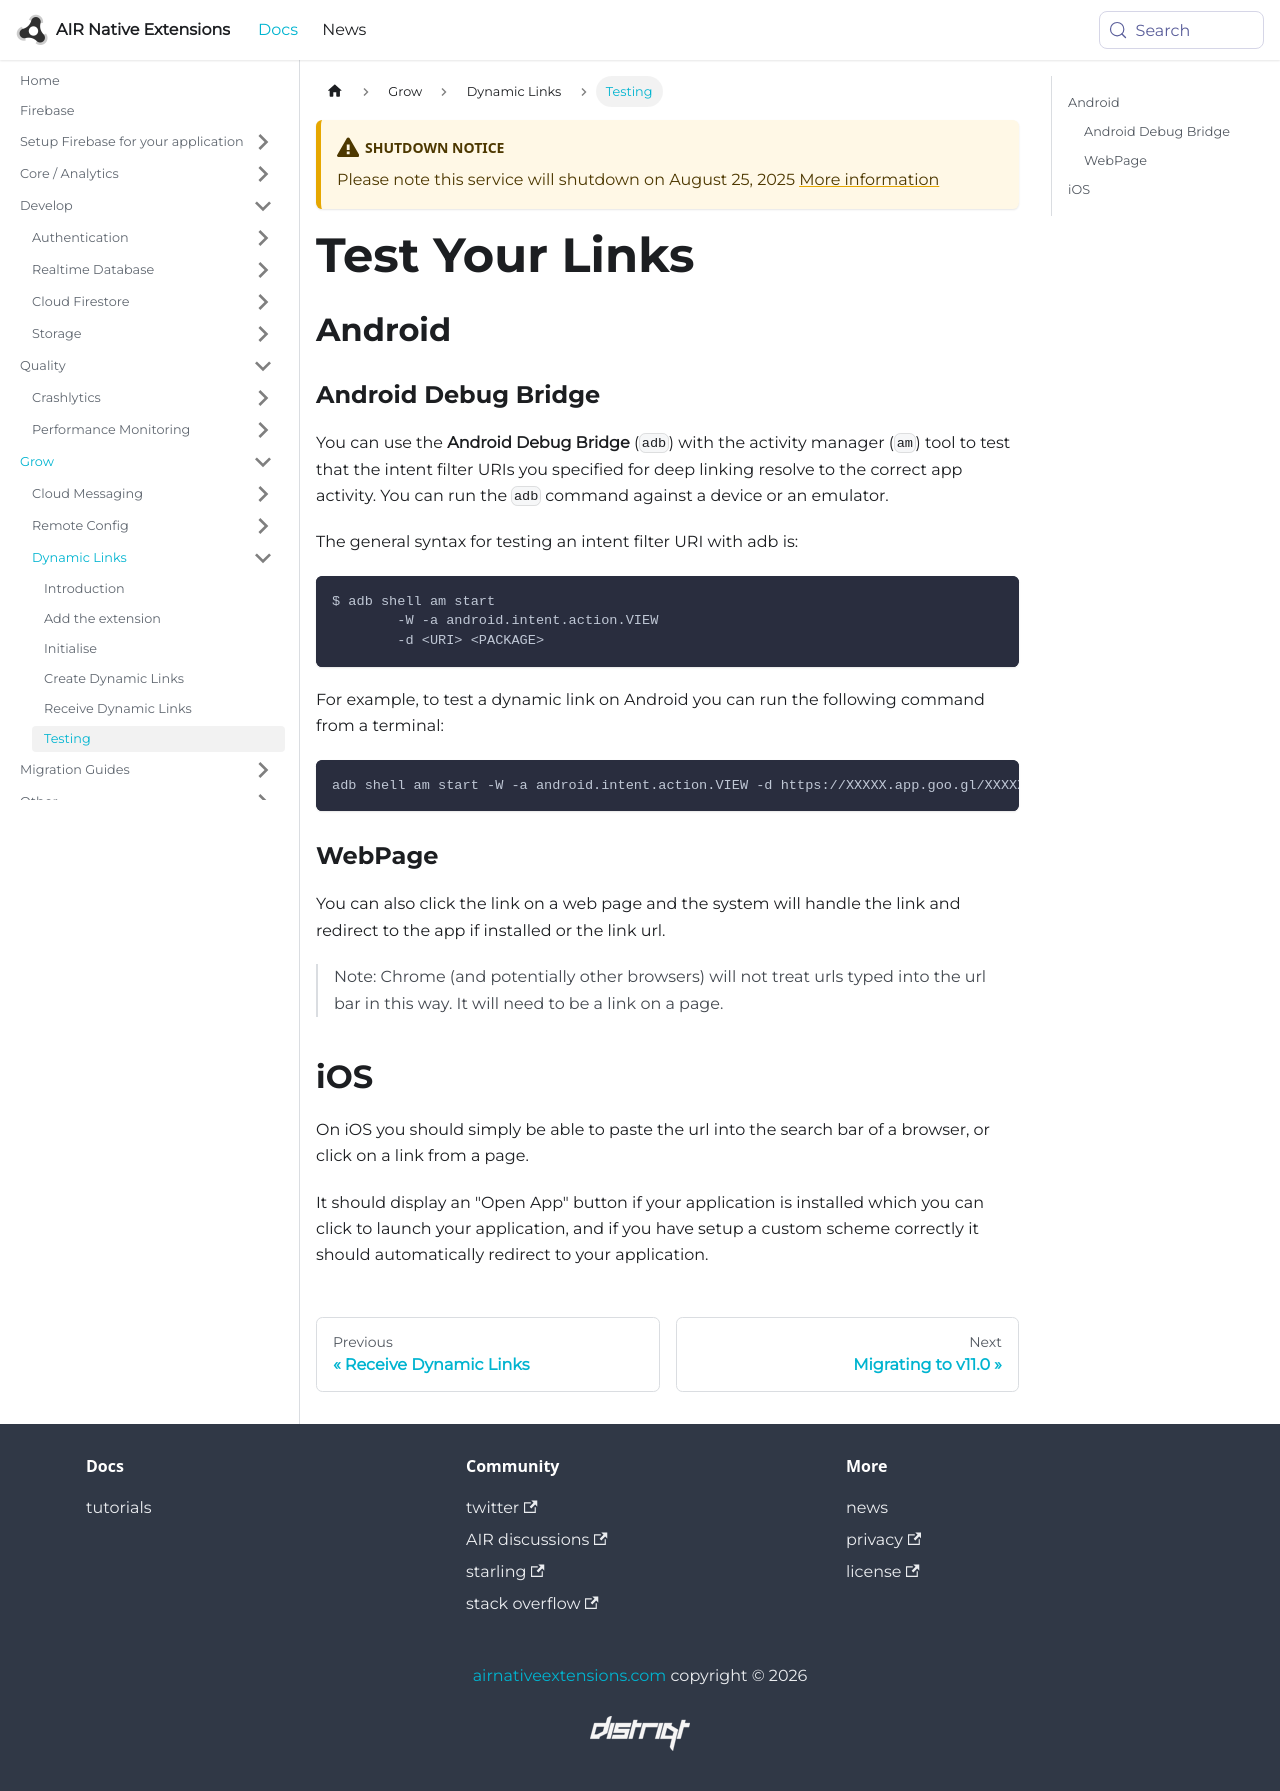

repository: airnativeextensions/nativeextensions-documentation · page: docs/firebase/dynamiclinks/testing/index.html · generator: docusaurus

---
title: DynamicLinks - Testing
sidebar_label: Testing
---

:::warning Shutdown Notice
Please note this service will shutdown on August 25, 2025 [More information](introduction)
:::

# Test Your Links


## Android

### Android Debug Bridge

You can use the **Android Debug Bridge** (`adb`) with the activity manager (`am`) tool to 
test that the intent filter URIs you specified for deep linking resolve to the correct app 
activity. You can run the `adb` command against a device or an emulator.


The general syntax for testing an intent filter URI with adb is:

```
$ adb shell am start
        -W -a android.intent.action.VIEW
        -d <URI> <PACKAGE>
```

For example, to test a dynamic link on Android you can run the following command from a terminal:

```
adb shell am start -W -a android.intent.action.VIEW -d https://XXXXX.app.goo.gl/XXXXXXXXXXXXXXXX
```

### WebPage

You can also click the link on a web page and the system will handle the link and redirect
to the app if installed or the link url.

>
> Note: Chrome (and potentially other browsers) will not treat urls typed into the 
> url bar in this way. It will need to be a link on a page.
>



## iOS

On iOS you should simply be able to paste the url into the search bar of a browser, 
or click on a link from a page.

It should display an "Open App" button if your application is installed which you can 
click to launch your application, and if you have setup a custom scheme correctly it 
should automatically redirect to your application.
